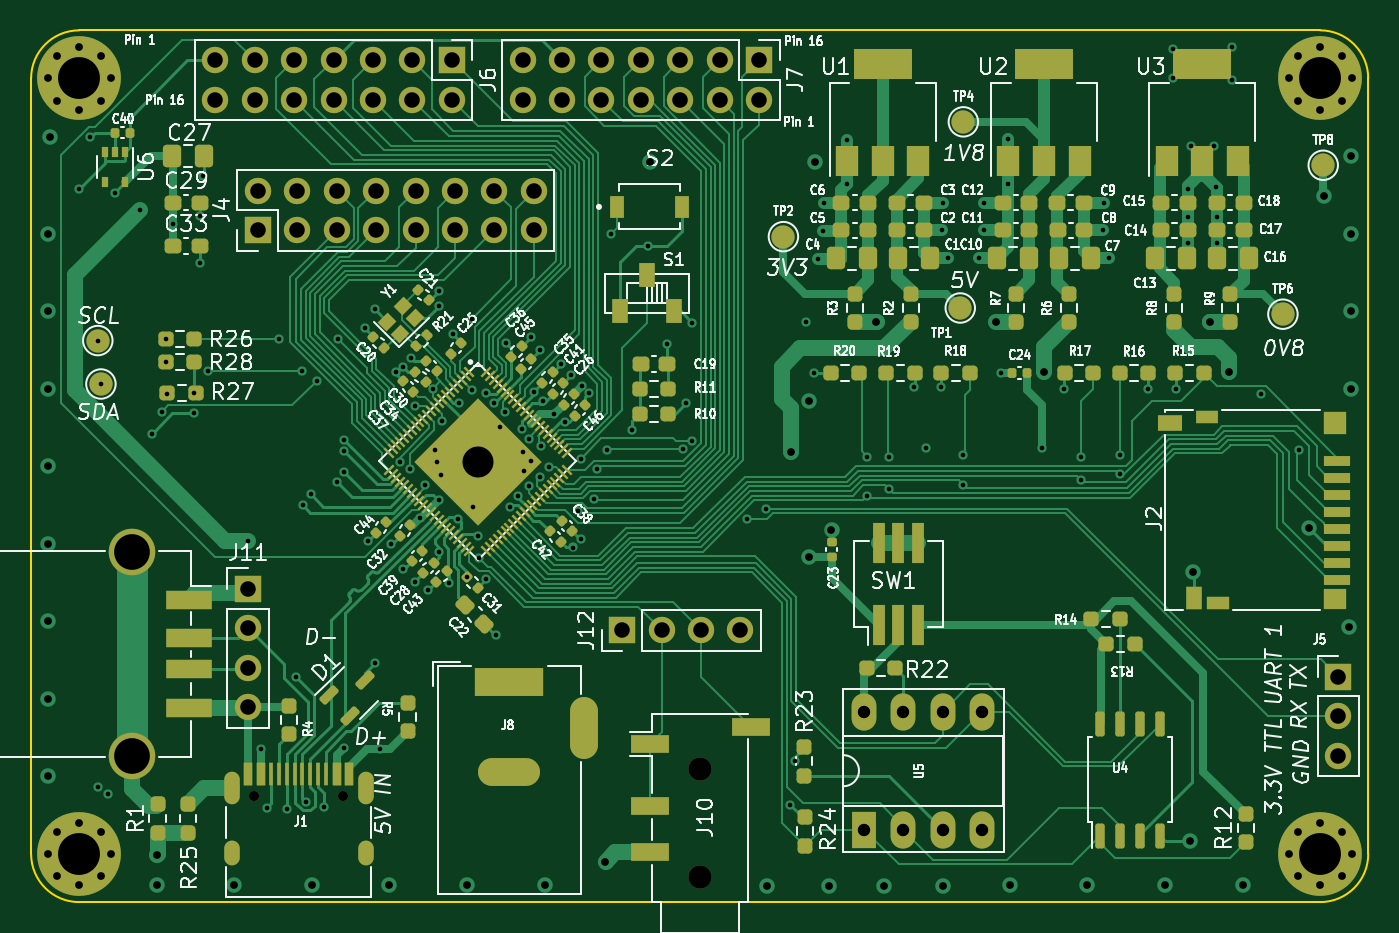
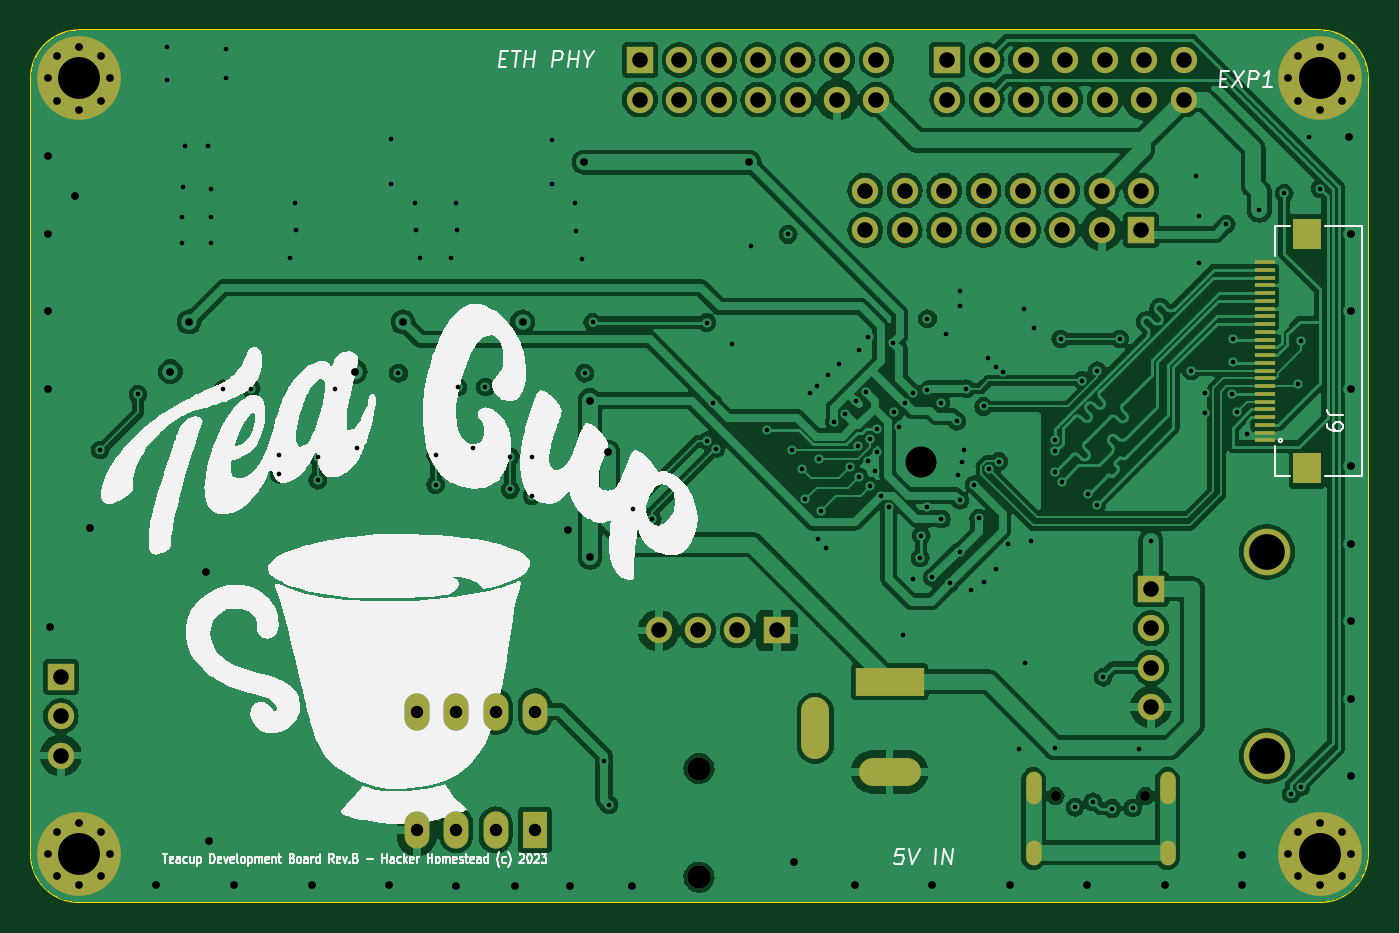
Circuit board: 13 layer files. Board 86.2 x 56.2 mm.
- bottom_copper: Teacup.kicad_pcb-revB-B_Cu.gbr (212291 bytes)
- bottom_mask: Teacup.kicad_pcb-revB-B_Mask.gbr (4673 bytes)
- paste: Teacup.kicad_pcb-revB-B_Paste.gbr (1187 bytes)
- bottom_silk: Teacup.kicad_pcb-revB-B_SilkS.gbr (76991 bytes)
- outline: Teacup.kicad_pcb-revB-Edge_Cuts.gbr (955 bytes)
- top_copper: Teacup.kicad_pcb-revB-F_Cu.gbr (96432 bytes)
- top_mask: Teacup.kicad_pcb-revB-F_Mask.gbr (17943 bytes)
- paste: Teacup.kicad_pcb-revB-F_Paste.gbr (14156 bytes)
- top_silk: Teacup.kicad_pcb-revB-F_SilkS.gbr (210876 bytes)
- inner_copper: Teacup.kicad_pcb-revB-In1_Cu.gbr (183744 bytes)
- inner_copper: Teacup.kicad_pcb-revB-In2_Cu.gbr (264027 bytes)
- drill: Teacup.kicad_pcb-revB-NPTH.drl (128 bytes)
- drill: Teacup.kicad_pcb-revB-PTH.drl (5847 bytes)

=== bottom_copper: Teacup.kicad_pcb-revB-B_Cu.gbr (212291 bytes, source omitted) ===
=== bottom_mask: Teacup.kicad_pcb-revB-B_Mask.gbr ===
%TF.GenerationSoftware,KiCad,Pcbnew,7.0.1*%
%TF.CreationDate,2023-09-20T00:41:55-04:00*%
%TF.ProjectId,Teacup.kicad_pcb-revB,54656163-7570-42e6-9b69-6361645f7063,B*%
%TF.SameCoordinates,Original*%
%TF.FileFunction,Soldermask,Bot*%
%TF.FilePolarity,Negative*%
%FSLAX46Y46*%
G04 Gerber Fmt 4.6, Leading zero omitted, Abs format (unit mm)*
G04 Created by KiCad (PCBNEW 7.0.1) date 2023-09-20 00:41:55*
%MOMM*%
%LPD*%
G01*
G04 APERTURE LIST*
%ADD10C,0.800000*%
%ADD11C,5.400000*%
%ADD12R,1.700000X1.700000*%
%ADD13O,1.700000X1.700000*%
%ADD14C,0.650000*%
%ADD15O,1.000000X2.100000*%
%ADD16O,1.000000X1.600000*%
%ADD17C,1.500000*%
%ADD18C,3.000000*%
%ADD19R,1.600000X2.400000*%
%ADD20O,1.600000X2.400000*%
%ADD21R,4.400000X1.800000*%
%ADD22O,4.000000X1.800000*%
%ADD23O,1.800000X4.000000*%
%ADD24R,1.300000X0.300000*%
%ADD25R,1.800000X2.000000*%
G04 APERTURE END LIST*
D10*
%TO.C,H4*%
X77975000Y0D03*
X78568109Y1431891D03*
X78568109Y-1431891D03*
X80000000Y2025000D03*
D11*
X80000000Y0D03*
D10*
X80000000Y-2025000D03*
X81431891Y1431891D03*
X81431891Y-1431891D03*
X82025000Y0D03*
%TD*%
%TO.C,H3*%
X77975000Y-50000000D03*
X78568109Y-48568109D03*
X78568109Y-51431891D03*
X80000000Y-47975000D03*
D11*
X80000000Y-50000000D03*
D10*
X80000000Y-52025000D03*
X81431891Y-48568109D03*
X81431891Y-51431891D03*
X82025000Y-50000000D03*
%TD*%
D12*
%TO.C,J12*%
X35010000Y-35590000D03*
D13*
X37550000Y-35590000D03*
X40090000Y-35590000D03*
X42630000Y-35590000D03*
%TD*%
D12*
%TO.C,J7*%
X43825000Y1175000D03*
D13*
X43825000Y-1365000D03*
X41285000Y1175000D03*
X41285000Y-1365000D03*
X38745000Y1175000D03*
X38745000Y-1365000D03*
X36205000Y1175000D03*
X36205000Y-1365000D03*
X33665000Y1175000D03*
X33665000Y-1365000D03*
X31125000Y1175000D03*
X31125000Y-1365000D03*
X28585000Y1175000D03*
X28585000Y-1365000D03*
%TD*%
D14*
%TO.C,J1*%
X11252500Y-46267500D03*
X17032500Y-46267500D03*
D15*
X9822500Y-45737500D03*
D16*
X9822500Y-49917500D03*
D15*
X18462500Y-45737500D03*
D16*
X18462500Y-49917500D03*
%TD*%
D17*
%TO.C,J10*%
X40030000Y-51495000D03*
X40030000Y-44495000D03*
%TD*%
D12*
%TO.C,J6*%
X24025000Y1175000D03*
D13*
X24025000Y-1365000D03*
X21485000Y1175000D03*
X21485000Y-1365000D03*
X18945000Y1175000D03*
X18945000Y-1365000D03*
X16405000Y1175000D03*
X16405000Y-1365000D03*
X13865000Y1175000D03*
X13865000Y-1365000D03*
X11325000Y1175000D03*
X11325000Y-1365000D03*
X8785000Y1175000D03*
X8785000Y-1365000D03*
%TD*%
D10*
%TO.C,H1*%
X-2025000Y-50000000D03*
X-1431891Y-48568109D03*
X-1431891Y-51431891D03*
X0Y-47975000D03*
D11*
X0Y-50000000D03*
D10*
X0Y-52025000D03*
X1431891Y-48568109D03*
X1431891Y-51431891D03*
X2025000Y-50000000D03*
%TD*%
D12*
%TO.C,J5*%
X81170000Y-38570000D03*
D13*
X81170000Y-41110000D03*
X81170000Y-43650000D03*
%TD*%
D12*
%TO.C,J4*%
X11525000Y-9775000D03*
D13*
X11525000Y-7235000D03*
X14065000Y-9775000D03*
X14065000Y-7235000D03*
X16605000Y-9775000D03*
X16605000Y-7235000D03*
X19145000Y-9775000D03*
X19145000Y-7235000D03*
X21685000Y-9775000D03*
X21685000Y-7235000D03*
X24225000Y-9775000D03*
X24225000Y-7235000D03*
X26765000Y-9775000D03*
X26765000Y-7235000D03*
X29305000Y-9775000D03*
X29305000Y-7235000D03*
%TD*%
D12*
%TO.C,J11*%
X10890000Y-32910000D03*
D13*
X10890000Y-35450000D03*
X10890000Y-37990000D03*
X10890000Y-40530000D03*
%TD*%
D18*
%TO.C,J3*%
X3400000Y-30530000D03*
X3400000Y-43670000D03*
%TD*%
D10*
%TO.C,H2*%
X-2025000Y0D03*
X-1431891Y1431891D03*
X-1431891Y-1431891D03*
X0Y2025000D03*
D11*
X0Y0D03*
D10*
X0Y-2025000D03*
X1431891Y1431891D03*
X1431891Y-1431891D03*
X2025000Y0D03*
%TD*%
D19*
%TO.C,U5*%
X50600000Y-48440000D03*
D20*
X53140000Y-48440000D03*
X55680000Y-48440000D03*
X58220000Y-48440000D03*
X58220000Y-40820000D03*
X55680000Y-40820000D03*
X53140000Y-40820000D03*
X50600000Y-40820000D03*
%TD*%
D21*
%TO.C,J8*%
X27740000Y-38900000D03*
D22*
X27740000Y-44700000D03*
D23*
X32540000Y-41900000D03*
%TD*%
D24*
%TO.C,J9*%
X3565000Y-23340000D03*
X3565000Y-22840000D03*
X3565000Y-22340000D03*
X3565000Y-21840000D03*
X3565000Y-21340000D03*
X3565000Y-20840000D03*
X3565000Y-20340000D03*
X3565000Y-19840000D03*
X3565000Y-19340000D03*
X3565000Y-18840000D03*
X3565000Y-18340000D03*
X3565000Y-17840000D03*
X3565000Y-17340000D03*
X3565000Y-16840000D03*
X3565000Y-16340000D03*
X3565000Y-15840000D03*
X3565000Y-15340000D03*
X3565000Y-14840000D03*
X3565000Y-14340000D03*
X3565000Y-13840000D03*
X3565000Y-13340000D03*
X3565000Y-12840000D03*
X3565000Y-12340000D03*
X3565000Y-11840000D03*
D25*
X815000Y-25140000D03*
X815000Y-10040000D03*
%TD*%
M02*

=== paste: Teacup.kicad_pcb-revB-B_Paste.gbr ===
%TF.GenerationSoftware,KiCad,Pcbnew,7.0.1*%
%TF.CreationDate,2023-09-20T00:41:56-04:00*%
%TF.ProjectId,Teacup.kicad_pcb-revB,54656163-7570-42e6-9b69-6361645f7063,B*%
%TF.SameCoordinates,Original*%
%TF.FileFunction,Paste,Bot*%
%TF.FilePolarity,Positive*%
%FSLAX46Y46*%
G04 Gerber Fmt 4.6, Leading zero omitted, Abs format (unit mm)*
G04 Created by KiCad (PCBNEW 7.0.1) date 2023-09-20 00:41:56*
%MOMM*%
%LPD*%
G01*
G04 APERTURE LIST*
%ADD10R,1.300000X0.300000*%
%ADD11R,1.800000X2.000000*%
G04 APERTURE END LIST*
D10*
%TO.C,J9*%
X3565000Y-23340000D03*
X3565000Y-22840000D03*
X3565000Y-22340000D03*
X3565000Y-21840000D03*
X3565000Y-21340000D03*
X3565000Y-20840000D03*
X3565000Y-20340000D03*
X3565000Y-19840000D03*
X3565000Y-19340000D03*
X3565000Y-18840000D03*
X3565000Y-18340000D03*
X3565000Y-17840000D03*
X3565000Y-17340000D03*
X3565000Y-16840000D03*
X3565000Y-16340000D03*
X3565000Y-15840000D03*
X3565000Y-15340000D03*
X3565000Y-14840000D03*
X3565000Y-14340000D03*
X3565000Y-13840000D03*
X3565000Y-13340000D03*
X3565000Y-12840000D03*
X3565000Y-12340000D03*
X3565000Y-11840000D03*
D11*
X815000Y-25140000D03*
X815000Y-10040000D03*
%TD*%
M02*

=== bottom_silk: Teacup.kicad_pcb-revB-B_SilkS.gbr (76991 bytes, source omitted) ===
=== outline: Teacup.kicad_pcb-revB-Edge_Cuts.gbr ===
%TF.GenerationSoftware,KiCad,Pcbnew,7.0.1*%
%TF.CreationDate,2023-09-20T00:41:56-04:00*%
%TF.ProjectId,Teacup.kicad_pcb-revB,54656163-7570-42e6-9b69-6361645f7063,B*%
%TF.SameCoordinates,Original*%
%TF.FileFunction,Profile,NP*%
%FSLAX46Y46*%
G04 Gerber Fmt 4.6, Leading zero omitted, Abs format (unit mm)*
G04 Created by KiCad (PCBNEW 7.0.1) date 2023-09-20 00:41:56*
%MOMM*%
%LPD*%
G01*
G04 APERTURE LIST*
%TA.AperFunction,Profile*%
%ADD10C,0.100000*%
%TD*%
G04 APERTURE END LIST*
D10*
X83100000Y0D02*
G75*
G03*
X80000000Y3100000I-3100000J0D01*
G01*
X80000000Y-53100000D02*
G75*
G03*
X83100000Y-50000000I0J3100000D01*
G01*
X0Y3100000D02*
G75*
G03*
X-3100000Y0I0J-3100000D01*
G01*
X83100000Y0D02*
X83100000Y-50000000D01*
X-3100000Y-50000000D02*
X-3100000Y0D01*
X0Y-53100000D02*
X80000000Y-53100000D01*
X0Y3100000D02*
X80000000Y3100000D01*
X-3100000Y-50000000D02*
G75*
G03*
X0Y-53100000I3100000J0D01*
G01*
M02*

=== top_copper: Teacup.kicad_pcb-revB-F_Cu.gbr (96432 bytes, source omitted) ===
=== top_mask: Teacup.kicad_pcb-revB-F_Mask.gbr (17943 bytes, source omitted) ===
=== paste: Teacup.kicad_pcb-revB-F_Paste.gbr (14156 bytes, source omitted) ===
=== top_silk: Teacup.kicad_pcb-revB-F_SilkS.gbr (210876 bytes, source omitted) ===
=== inner_copper: Teacup.kicad_pcb-revB-In1_Cu.gbr (183744 bytes, source omitted) ===
=== inner_copper: Teacup.kicad_pcb-revB-In2_Cu.gbr (264027 bytes, source omitted) ===
=== drill: Teacup.kicad_pcb-revB-NPTH.drl ===
M48
INCH
T1C0.0256
T2C0.0591
%
G90
G05
T1
X0.443Y-1.8216
X0.6706Y-1.8216
T2
X1.576Y-1.7518
X1.576Y-2.0274
T0
M30

=== drill: Teacup.kicad_pcb-revB-PTH.drl (5847 bytes, source omitted) ===
